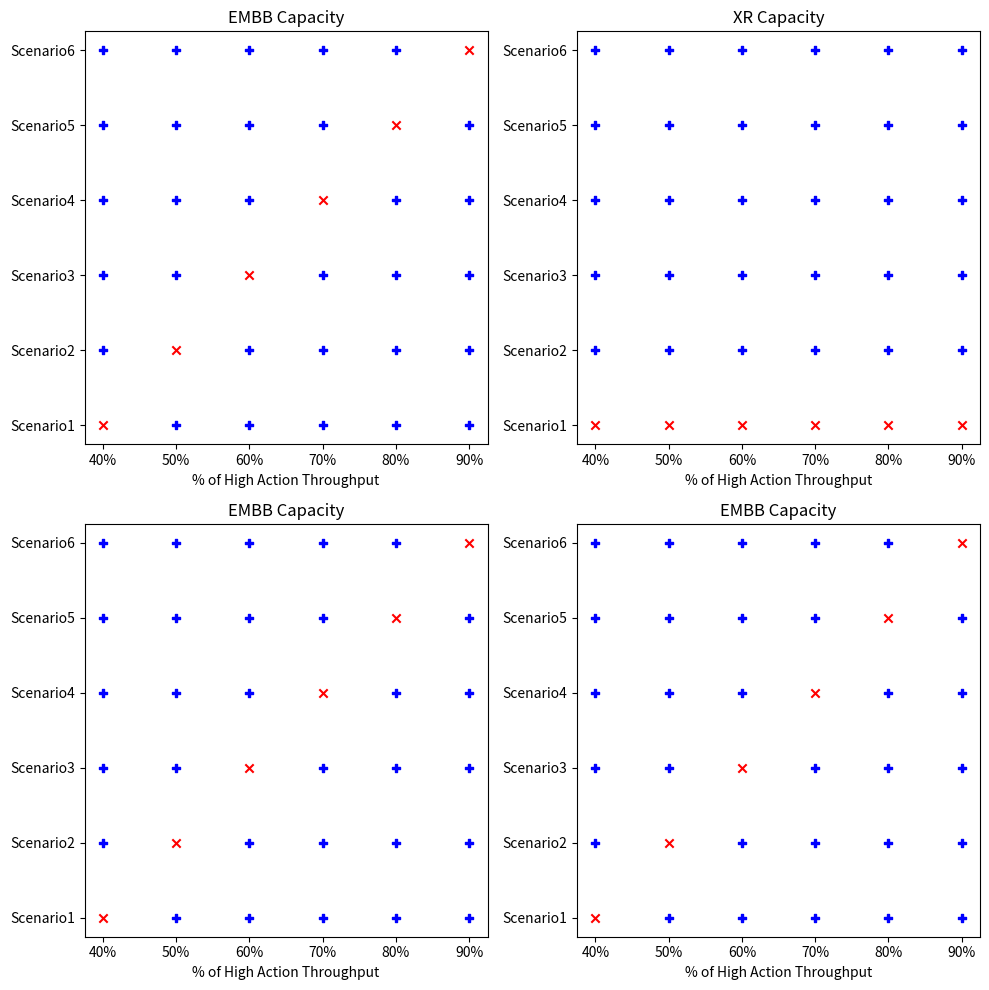

Recreate this plot in Python. (Note: this script raises an exception after producing the figure.)
import matplotlib.pyplot as plt

# Define the new X and Y axes values
percentages = ["40%", "50%", "60%", "70%", "80%", "90%"]
scenarios = ["Scenario1", "Scenario2", "Scenario3", "Scenario4", "Scenario5", "Scenario6"]

# Create a figure with four subplots
fig, axs = plt.subplots(2, 2, figsize=(10, 10))

# Subplot 1 - Normal plot (crosses diagonally, ticks elsewhere)
for i in range(len(scenarios)):
    for j in range(len(percentages)):
        if i == j:
            axs[0, 0].scatter(percentages[j], scenarios[i], marker='x', color='red')
        else:
            axs[0, 0].scatter(percentages[j], scenarios[i], marker='P', color='blue')
axs[0, 0].set_xlabel("% of High Action Throughput")
axs[0, 0].set_title("EMBB Capacity")

# Subplot 2 - Special plot (crosses in the first row, ticks elsewhere)
for i in range(len(scenarios)):
    for j in range(len(percentages)):
        if i == 0:
            axs[0, 1].scatter(percentages[j], scenarios[i], marker='x', color='red')
        else:
            axs[0, 1].scatter(percentages[j], scenarios[i], marker='P', color='blue')
axs[0, 1].set_xlabel("% of High Action Throughput")
axs[0, 1].set_title("XR Capacity")

# Subplots 3 and 4 - Repeat the normal plot configuration
for i in range(len(scenarios)):
    for j in range(len(percentages)):
        if i == j:
            axs[1, 0].scatter(percentages[j], scenarios[i], marker='x', color='red')
            axs[1, 1].scatter(percentages[j], scenarios[i], marker='x', color='red')
        else:
            axs[1, 0].scatter(percentages[j], scenarios[i], marker='P', color='blue')
            axs[1, 1].scatter(percentages[j], scenarios[i], marker='P', color='blue')
axs[1, 0].set_xlabel("% of High Action Throughput")
axs[1, 0].set_title("EMBB Capacity")
axs[1, 1].set_xlabel("% of High Action Throughput")
axs[1, 1].set_title("EMBB Capacity")

# Adjust layout
plt.tight_layout()

# Show the updated plot
plt.show()
fig.savefig("pics/capacity.pdf")
